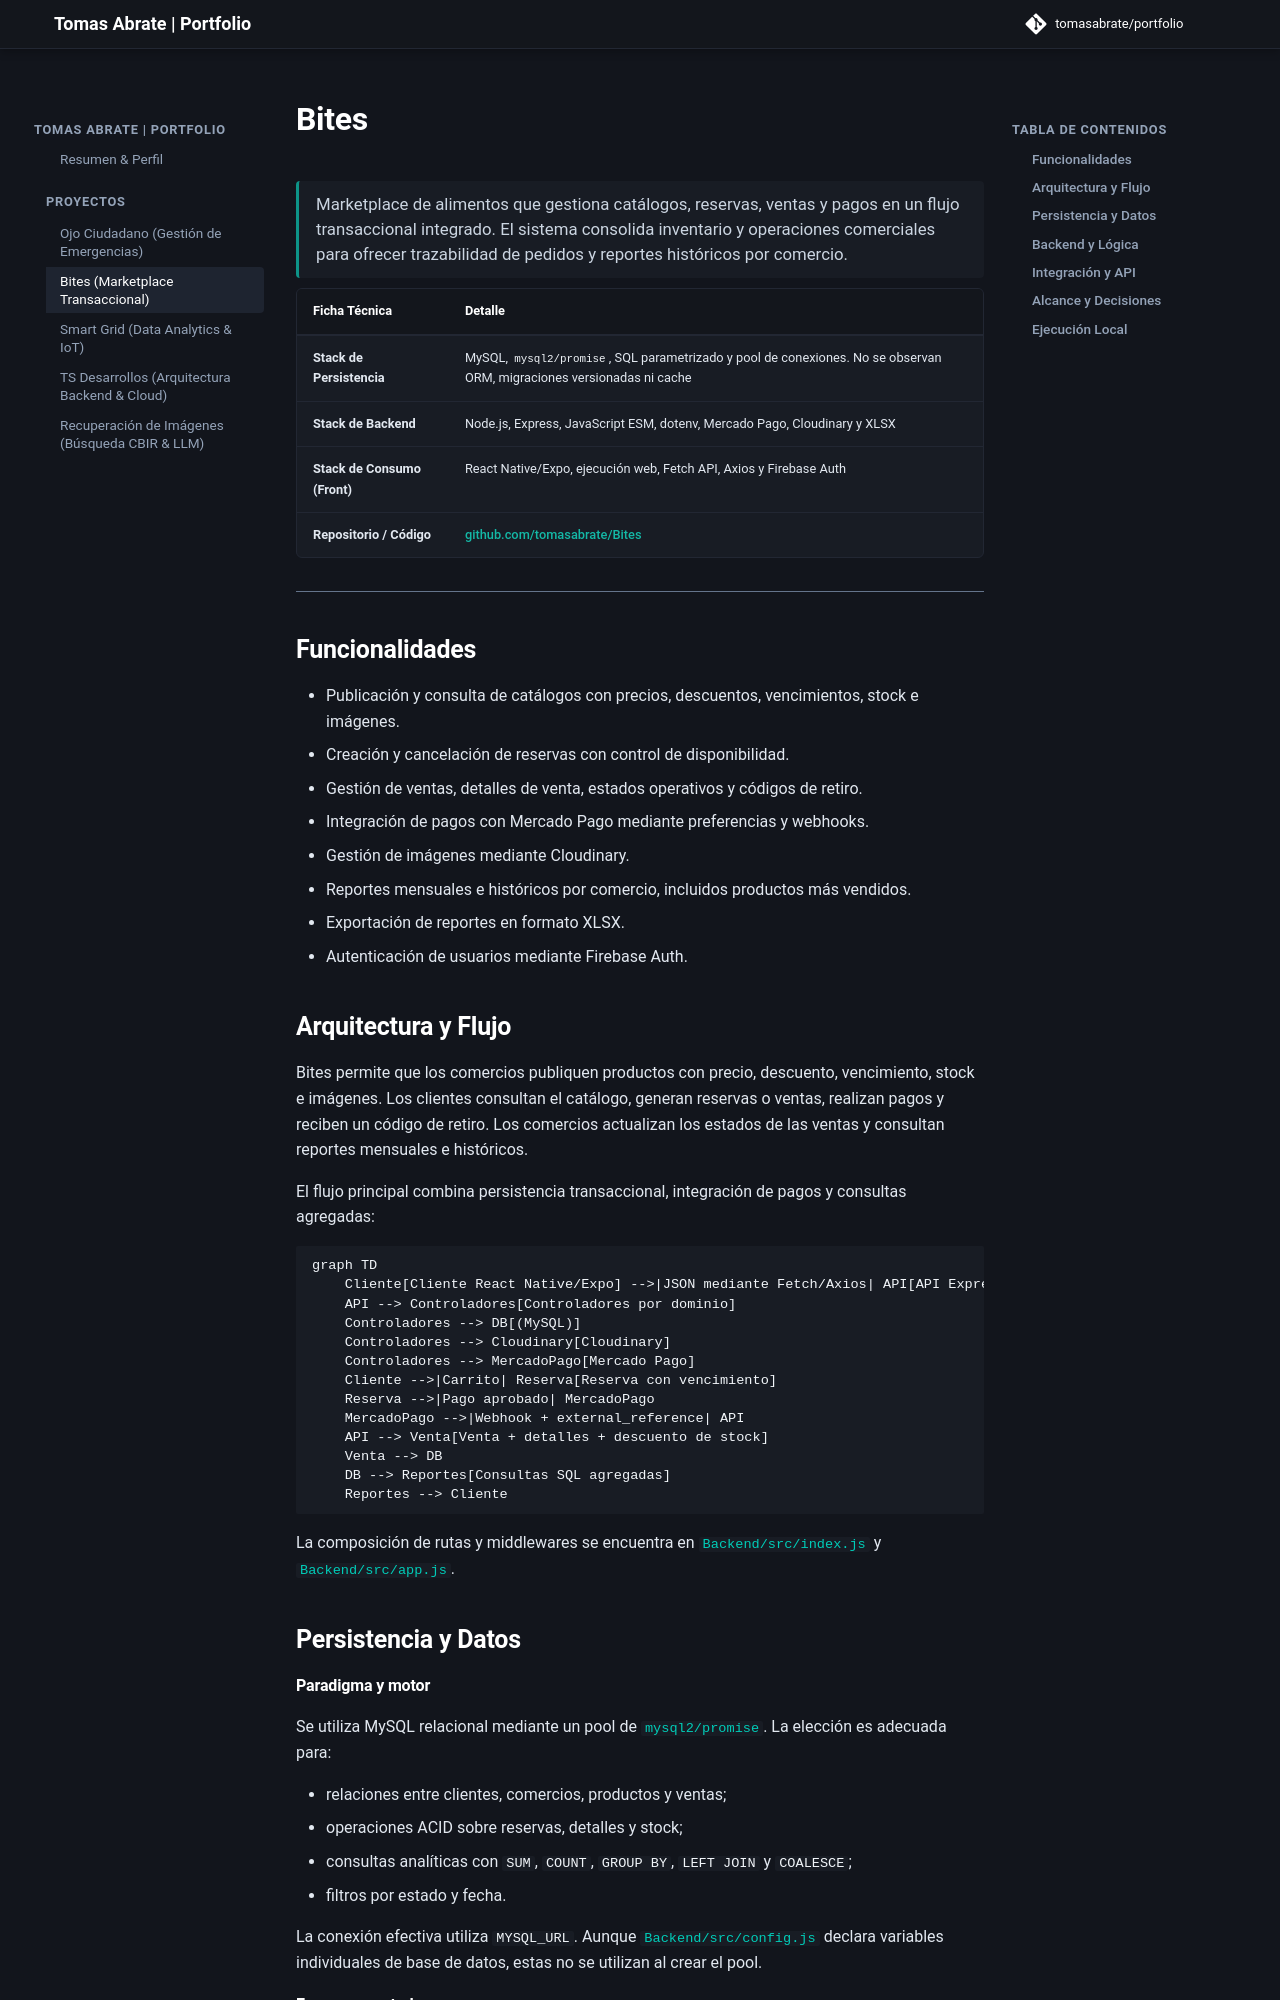

repository: tomasabrate/portfolio · page: bites-marketplace/index.html · generator: mkdocs

# Bites

> Marketplace de alimentos que gestiona catálogos, reservas, ventas y pagos en un flujo transaccional integrado. El sistema consolida inventario y operaciones comerciales para ofrecer trazabilidad de pedidos y reportes históricos por comercio.

| Ficha Técnica | Detalle |
| :--- | :--- |
| **Stack de Persistencia** | MySQL, `mysql2/promise`, SQL parametrizado y pool de conexiones. No se observan ORM, migraciones versionadas ni cache |
| **Stack de Backend** | Node.js, Express, JavaScript ESM, dotenv, Mercado Pago, Cloudinary y XLSX |
| **Stack de Consumo (Front)** | React Native/Expo, ejecución web, Fetch API, Axios y Firebase Auth |
| **Repositorio / Código** | [github.com/tomasabrate/Bites](https://github.com/tomasabrate/Bites) |

---

## Funcionalidades

- Publicación y consulta de catálogos con precios, descuentos, vencimientos, stock e imágenes.
- Creación y cancelación de reservas con control de disponibilidad.
- Gestión de ventas, detalles de venta, estados operativos y códigos de retiro.
- Integración de pagos con Mercado Pago mediante preferencias y webhooks.
- Gestión de imágenes mediante Cloudinary.
- Reportes mensuales e históricos por comercio, incluidos productos más vendidos.
- Exportación de reportes en formato XLSX.
- Autenticación de usuarios mediante Firebase Auth.

## Arquitectura y Flujo

Bites permite que los comercios publiquen productos con precio, descuento, vencimiento, stock e imágenes. Los clientes consultan el catálogo, generan reservas o ventas, realizan pagos y reciben un código de retiro. Los comercios actualizan los estados de las ventas y consultan reportes mensuales e históricos.

El flujo principal combina persistencia transaccional, integración de pagos y consultas agregadas:

```mermaid
graph TD
    Cliente[Cliente React Native/Expo] -->|JSON mediante Fetch/Axios| API[API Express]
    API --> Controladores[Controladores por dominio]
    Controladores --> DB[(MySQL)]
    Controladores --> Cloudinary[Cloudinary]
    Controladores --> MercadoPago[Mercado Pago]
    Cliente -->|Carrito| Reserva[Reserva con vencimiento]
    Reserva -->|Pago aprobado| MercadoPago
    MercadoPago -->|Webhook + external_reference| API
    API --> Venta[Venta + detalles + descuento de stock]
    Venta --> DB
    DB --> Reportes[Consultas SQL agregadas]
    Reportes --> Cliente
```

La composición de rutas y middlewares se encuentra en [`Backend/src/index.js`](https://github.com/tomasabrate/Bites/blob/main/Backend/src/index.js) y [`Backend/src/app.js`](https://github.com/tomasabrate/Bites/blob/main/Backend/src/app.js).

## Persistencia y Datos

#### Paradigma y motor

Se utiliza MySQL relacional mediante un pool de [`mysql2/promise`](https://github.com/tomasabrate/Bites/blob/main/Backend/src/database/connection.js). La elección es adecuada para:

- relaciones entre clientes, comercios, productos y ventas;
- operaciones ACID sobre reservas, detalles y stock;
- consultas analíticas con `SUM`, `COUNT`, `GROUP BY`, `LEFT JOIN` y `COALESCE`;
- filtros por estado y fecha.

La conexión efectiva utiliza `MYSQL_URL`. Aunque [`Backend/src/config.js`](https://github.com/tomasabrate/Bites/blob/main/Backend/src/config.js) declara variables individuales de base de datos, estas no se utilizan al crear el pool.
